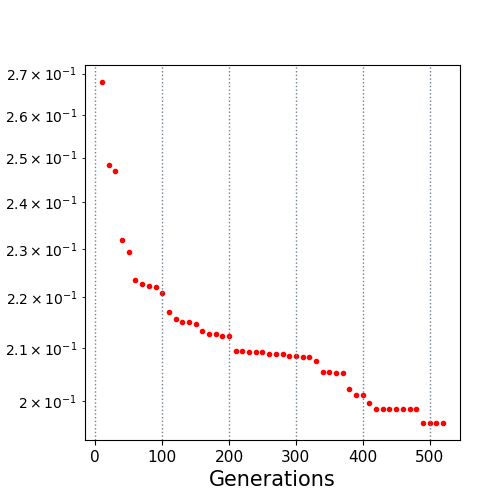

The data file committed next to this chart (first rows):
10.0, 0.267921
20.0, 0.2484
30.0, 0.2469
40.0, 0.2318
50.0, 0.2293
60.0, 0.2235
70.0, 0.2227
80.0, 0.2223
90.0, 0.222
100.0, 0.2209
110.0, 0.2171
120.0, 0.2157
130.0, 0.215
140.0, 0.215
150.0, 0.2148
160.0, 0.2133
170.0, 0.2128
180.0, 0.2128
190.0, 0.2123
200.0, 0.2123
210.0, 0.2094
220.0, 0.2094
230.0, 0.2092
240.0, 0.2092
250.0, 0.2092
260.0, 0.209
270.0, 0.209
280.0, 0.209
290.0, 0.2084
300.0, 0.2084
310.0, 0.2082
320.0, 0.2082
330.0, 0.2075
340.0, 0.2055
350.0, 0.2055
360.0, 0.2052
370.0, 0.2052
380.0, 0.2023
390.0, 0.2012
400.0, 0.2012
410.0, 0.1997
420.0, 0.1987
430.0, 0.1987
440.0, 0.1987
450.0, 0.1987
460.0, 0.1987
470.0, 0.1987
480.0, 0.1987
490.0, 0.1961
500.0, 0.1961
510.0, 0.1961
520.0, 0.1961
